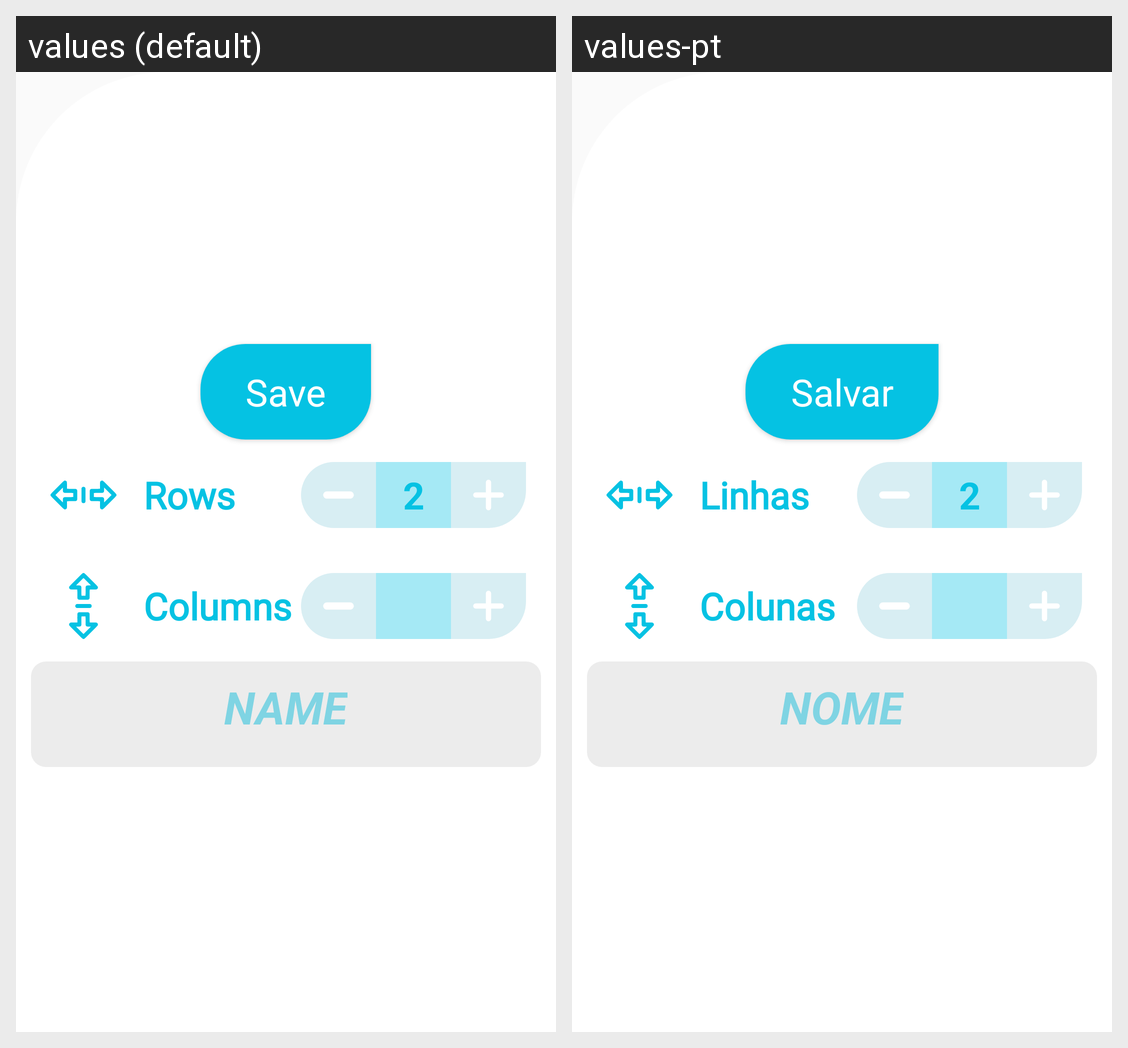

The Android screen above is rendered under two locales of the same app. Produce the string resources it draws, with the default and per-locale values.
Android screen res/layout/bottom_dialog_matrix.xml rendered under 2 locales, left to right: values (default), values-pt. Device: Nexus 5 (rendered at 1080×1920; each locale shown at half size, 540×960, under a caption strip naming it); theme AppTheme.
Strings drawn on this screen, with the default value and each locale's value (text and hints the layout hard-codes, and strings that could not be matched under every locale, appear in the picture but are not listed):

save
  values: Save
  values-pt: Salvar

rows
  values: Rows
  values-pt: Linhas

columns
  values: Columns
  values-pt: Colunas

name
  values: NAME
  values-pt: NOME
